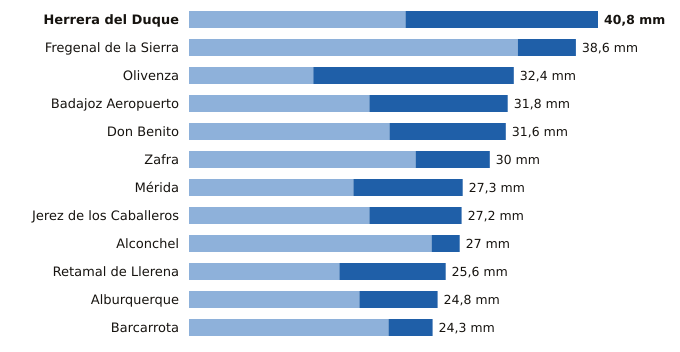

Values plotted in this chart, from the file beside it:
estacion, provincia, indicativo, mm_6_dias_anteriores, mm_hoy, mm_7_dias, horas_de_hoy
Herrera del Duque, Badajoz, 4244X, 21.6, 19.2, 40.8, 18
Fregenal de la Sierra, Badajoz, 4520X, 32.8, 5.8, 38.6, 18
Olivenza, Badajoz, 4486X, 12.4, 20.0, 32.4, 18
Badajoz Aeropuerto, Badajoz, 4452, 18.0, 13.8, 31.8, 18
Don Benito, Badajoz, 4358X, 20.0, 11.6, 31.6, 18
Zafra, Badajoz, 4427X, 22.6, 7.4, 30.0, 18
Mérida, Badajoz, 4410X, 16.4, 10.9, 27.3, 18
Jerez de los Caballeros, Badajoz, 4511C, 18.0, 9.2, 27.2, 18
Alconchel, Badajoz, 4489X, 24.2, 2.8, 27.0, 18
Retamal de Llerena, Badajoz, 4362X, 15.0, 10.6, 25.6, 18
Alburquerque, Badajoz, 4464X, 17.0, 7.8, 24.8, 18
Barcarrota, Badajoz, 4492F, 19.9, 4.4, 24.3, 18
